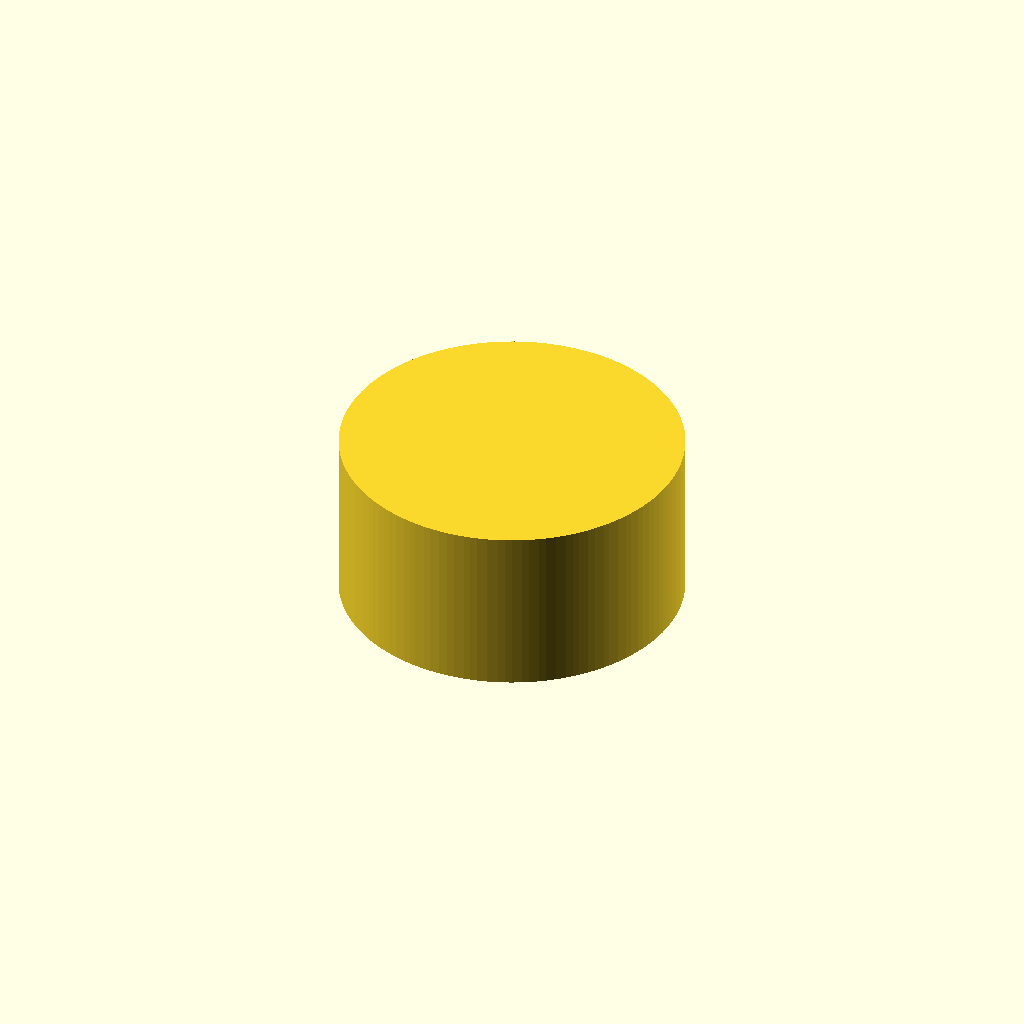
Cell 1: the model at its default parameters.
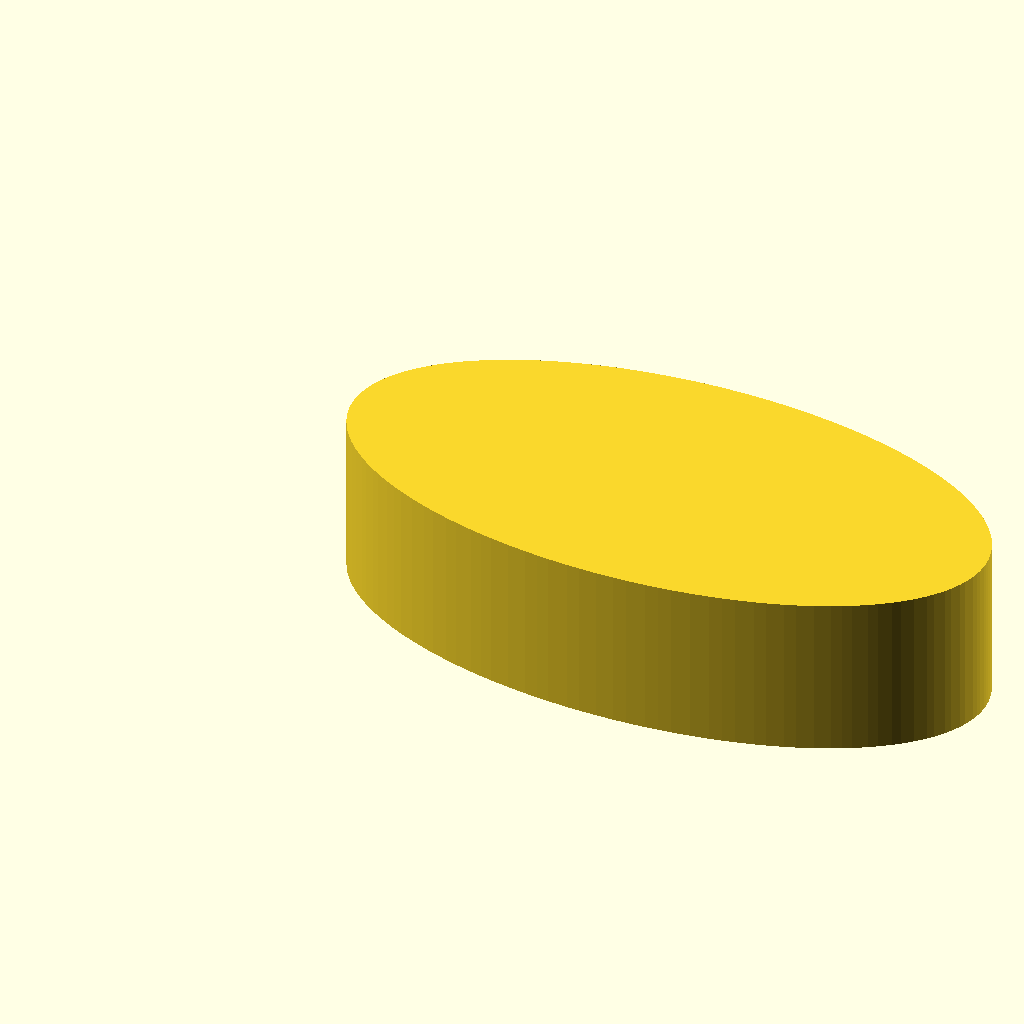
Cell 2: LENGTH = 80 (everything else at default).
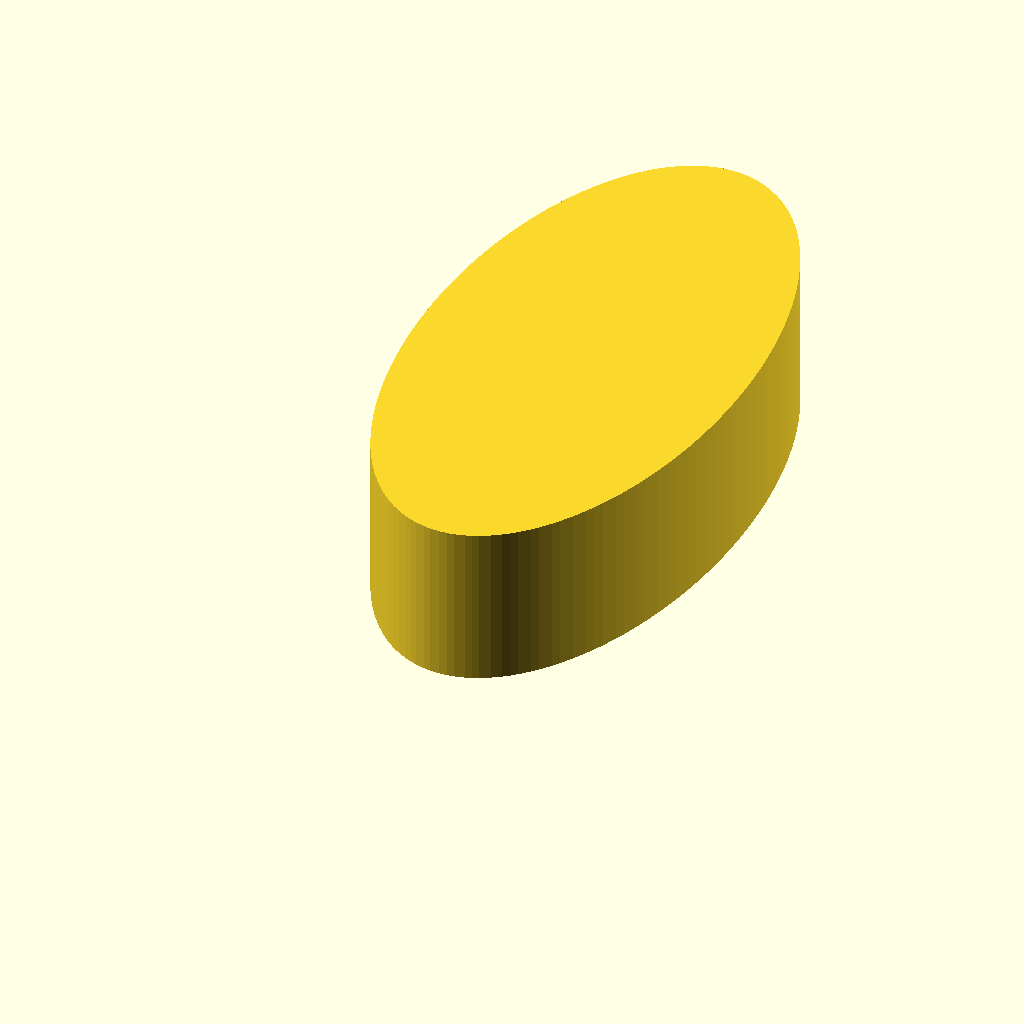
Cell 3: WIDTH = 80 (everything else at default).
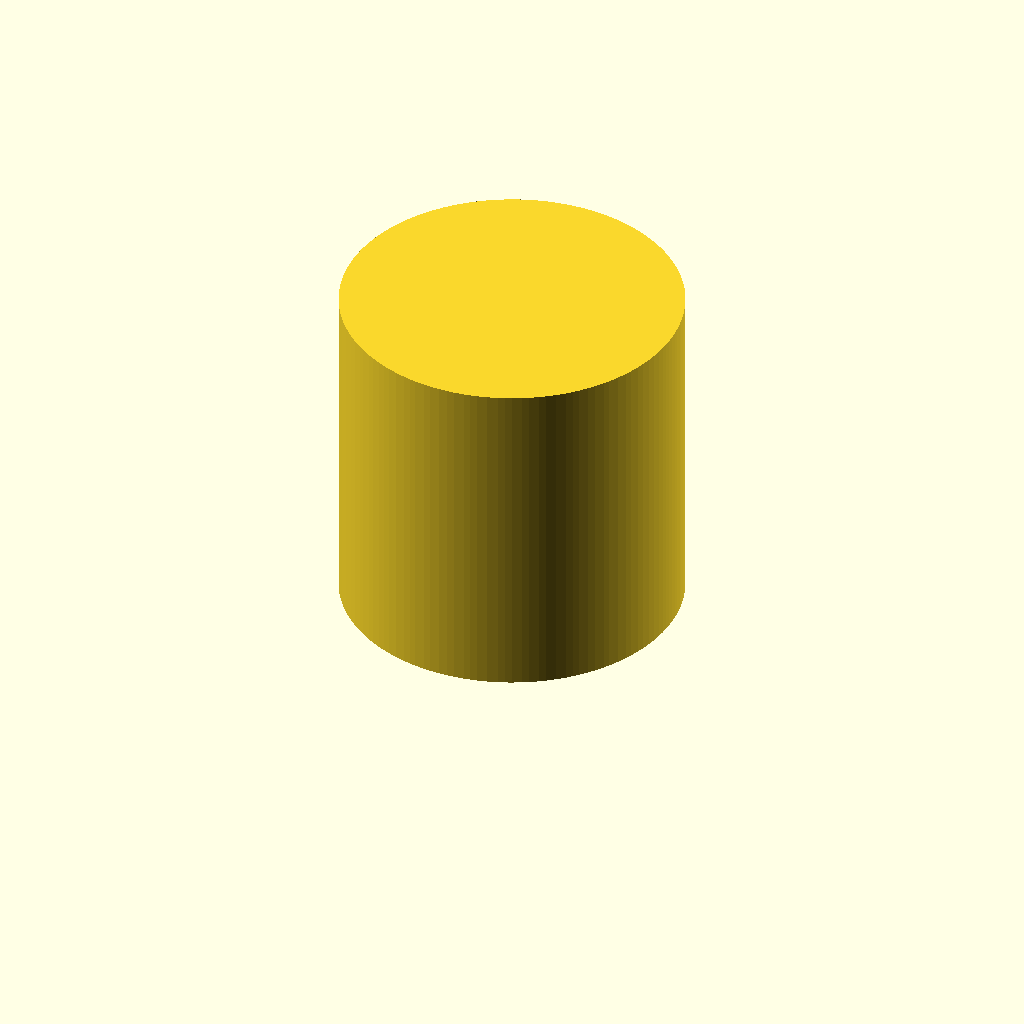
Cell 4: THICKNESS = 40 (everything else at default).
All cells are drawn from one camera (rotation 55°, 0°, 25°, orthographic, colour scheme Cornfield), so only the parameter changes between them.
The OpenSCAD source (protoman/examples/circletest_v1/circletest.scad):
// circletest — generated by protobot from a sketch (input.jpg)
// 2026-10-28
//
// Print: Prusa Core One, 0.4 mm nozzle, PLA, 0.2 mm layers, flat on the bed.
// The outline is stored in a 0..1 unit box and scaled by LENGTH/WIDTH, so
// the three measurements below are all you need to change. Re-export with:
//   openscad --backend=manifold --export-format binstl -o circletest.stl circletest.scad
//
// Dimension tags: [M] = given by the user, [S] = traced from the sketch.

/* [Measurements] */
LENGTH    = 40;   // [M] X extent, mm
WIDTH     = 40;   // [M] Y extent, mm
THICKNESS = 20;   // [M] extrusion height, mm

/* [Edge finish] */
// Perimeter edges (outline AND holes), top and bottom faces.
// "fillet" = rounded, "chamfer" = 45°, "none" = sharp. Built in LAYER steps,
// i.e. exactly as the printer will lay it down.
EDGE_TOP_KIND    = "none";
EDGE_TOP         = 0;     // mm
EDGE_BOTTOM_KIND = "none";
EDGE_BOTTOM      = 0;     // mm
LAYER            = 0.2;   // mm, print layer height

/* [Version stamp] */
VERSION        = 1;       // bump every revision
VERSION_POS    = [0.5000, 0.5000];  // [S] unit-box spot deepest inside the shape
VERSION_SIZE   = 6;      // mm text height
VERSION_DEPTH  = 0.4;    // mm, 2 layers at 0.2

/* [Screws and nuts] */
// One entry per screw hole: [x, y] in the unit box (scaled by LENGTH/WIDTH),
// then its cuts: ["circle", Ø] = screw-head recess, ["hex", across flats] =
// nut pocket, each [.., depth mm, "top"|"bottom"]. The clearance hole itself
// is part of the outline below.
FASTENERS = [];

/* [Hidden] */
// [S] traced outline (+ holes), unit box, y up.
OUTLINE_PTS = [
    [1.00000,0.49977], [0.99960,0.47984], [0.99841,0.45994], [0.99642,0.44010], [0.99196,0.41053], [0.98801,0.39099],
    [0.98063,0.36201], [0.97475,0.34296], [0.96451,0.31486], [0.95676,0.29649], [0.94378,0.26955], [0.92921,0.24343],
    [0.91864,0.22652], [0.90154,0.20198], [0.88933,0.18621], [0.86987,0.16350], [0.85616,0.14902], [0.84187,0.13510],
    [0.81944,0.11531], [0.79586,0.09690], [0.77955,0.08543], [0.75425,0.06945], [0.73688,0.05966], [0.71011,0.04628],
    [0.69185,0.03826], [0.67328,0.03098], [0.64491,0.02146], [0.61603,0.01365], [0.59654,0.00940], [0.57689,0.00594],
    [0.54720,0.00222], [0.52731,0.00073], [0.50000,0.00000], [0.47269,0.00073], [0.45280,0.00222], [0.42311,0.00594],
    [0.40346,0.00940], [0.38397,0.01365], [0.35509,0.02146], [0.32672,0.03098], [0.30815,0.03826], [0.28989,0.04628],
    [0.26312,0.05966], [0.24575,0.06945], [0.22045,0.08543], [0.20414,0.09690], [0.18056,0.11531], [0.15813,0.13510],
    [0.14384,0.14902], [0.13013,0.16350], [0.11067,0.18621], [0.09846,0.20198], [0.08136,0.22652], [0.07079,0.24343],
    [0.05622,0.26955], [0.04324,0.29649], [0.03549,0.31486], [0.02525,0.34296], [0.01937,0.36201], [0.01199,0.39099],
    [0.00804,0.41053], [0.00358,0.44010], [0.00159,0.45994], [0.00040,0.47984], [0.00000,0.50023], [0.00040,0.52016],
    [0.00159,0.54006], [0.00358,0.55990], [0.00804,0.58947], [0.01199,0.60901], [0.01937,0.63799], [0.02525,0.65704],
    [0.03549,0.68514], [0.04324,0.70351], [0.05622,0.73045], [0.07079,0.75657], [0.08136,0.77348], [0.09846,0.79802],
    [0.11067,0.81379], [0.13013,0.83650], [0.14384,0.85098], [0.15813,0.86490], [0.18056,0.88469], [0.20414,0.90310],
    [0.22045,0.91457], [0.24575,0.93055], [0.26312,0.94034], [0.28989,0.95372], [0.30815,0.96174], [0.32672,0.96902],
    [0.35509,0.97854], [0.38397,0.98635], [0.40346,0.99060], [0.42311,0.99406], [0.45280,0.99778], [0.47269,0.99927],
    [0.50000,1.00000], [0.52731,0.99927], [0.54720,0.99778], [0.57689,0.99406], [0.59654,0.99060], [0.61603,0.98635],
    [0.64491,0.97854], [0.67328,0.96902], [0.69185,0.96174], [0.71011,0.95372], [0.73688,0.94034], [0.75425,0.93055],
    [0.77955,0.91457], [0.79586,0.90310], [0.81944,0.88469], [0.84187,0.86490], [0.85616,0.85098], [0.86987,0.83650],
    [0.88933,0.81379], [0.90154,0.79802], [0.91864,0.77348], [0.92921,0.75657], [0.94378,0.73045], [0.95676,0.70351],
    [0.96451,0.68514], [0.97475,0.65704], [0.98063,0.63799], [0.98801,0.60901], [0.99196,0.58947], [0.99642,0.55990],
    [0.99841,0.54006], [0.99960,0.52016]
];
OUTLINE_PATHS = [
    [for (i = [0:127]) i]
];

module outline_2d() {
    scale([LENGTH, WIDTH]) polygon(points = OUTLINE_PTS, paths = OUTLINE_PATHS);
}

// Debossed into the bottom face, mirrored so it reads from underneath.
module version_stamp() {
    if (!is_undef(VERSION_POS) && VERSION_SIZE > 0)
        translate([VERSION_POS[0] * LENGTH, VERSION_POS[1] * WIDTH, -0.01])
            linear_extrude(VERSION_DEPTH + 0.01)
                mirror([1, 0])
                    text(str("v", VERSION), size = VERSION_SIZE,
                         font = "Liberation Sans:style=Bold",
                         halign = "center", valign = "center");
}

// Screw-head recesses and nut pockets, cut into the top or bottom face.
module fastener_cuts() {
    for (f = FASTENERS) for (c = f[1])
        translate([f[0][0] * LENGTH, f[0][1] * WIDTH,
                   c[3] == "top" ? THICKNESS - c[2] : -0.01])
            linear_extrude(c[2] + 0.01 + (c[3] == "top" ? 0.01 : 0))
                if (c[0] == "hex") circle(d = c[1] / cos(30), $fn = 6);
                else circle(d = c[1]);
}

// How far the outline is pulled in at depth d (0..r) into a finished edge.
function edge_inset(kind, r, d) =
    kind == "chamfer" ? max(0, r - d) :
    kind == "fillet"  ? r - sqrt(max(0, r * r - (r - min(d, r)) * (r - min(d, r)))) : 0;

module body() {
    nb = EDGE_BOTTOM_KIND == "none" ? 0 : ceil(EDGE_BOTTOM / LAYER - 1e-6);
    nt = EDGE_TOP_KIND    == "none" ? 0 : ceil(EDGE_TOP / LAYER - 1e-6);
    zb = nb * LAYER;
    zt = nt * LAYER;
    union() {
        // straight-walled core, overlapping the finished layers (no shared faces)
        translate([0, 0, zb - (nb > 0 ? 0.01 : 0)])
            linear_extrude(THICKNESS - zb - zt + (nb > 0 ? 0.01 : 0) + (nt > 0 ? 0.01 : 0))
                outline_2d();
        if (nb > 0) for (i = [0 : nb - 1])
            translate([0, 0, i * LAYER])
                linear_extrude(LAYER + 0.01)
                    offset(delta = -edge_inset(EDGE_BOTTOM_KIND, EDGE_BOTTOM, (i + 0.5) * LAYER))
                        outline_2d();
        if (nt > 0) for (i = [0 : nt - 1])
            translate([0, 0, THICKNESS - (i + 1) * LAYER - (i < nt - 1 ? 0.01 : 0)])
                linear_extrude(LAYER + (i < nt - 1 ? 0.01 : 0))
                    offset(delta = -edge_inset(EDGE_TOP_KIND, EDGE_TOP, (i + 0.5) * LAYER))
                        outline_2d();
    }
}

module part() {
    $fa = 2; $fs = 0.4;
    difference() {
        body();
        version_stamp();
        fastener_cuts();
    }
}

part();
Parameter table extracted from the source (name, type, default, range or options):
LENGTH: number, default 40
WIDTH: number, default 40
THICKNESS: number, default 20
EDGE_TOP_KIND: string, default "none"
EDGE_TOP: number, default 0
EDGE_BOTTOM_KIND: string, default "none"
EDGE_BOTTOM: number, default 0
LAYER: number, default 0.2
VERSION: number, default 1
VERSION_POS: vector, default [0.5, 0.5]
VERSION_SIZE: number, default 6
VERSION_DEPTH: number, default 0.4
